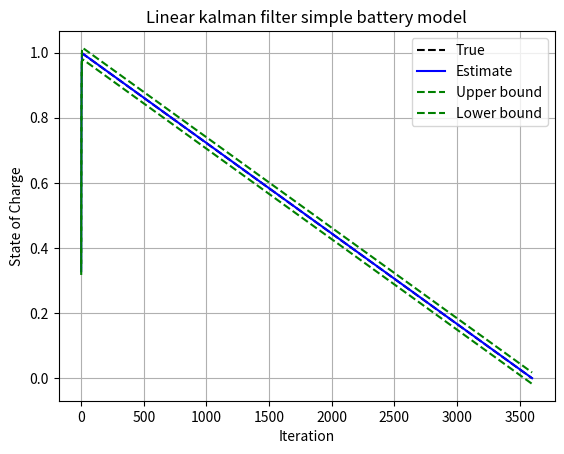

This chart was generated by the following Python code:
import numpy as np
import matplotlib.pyplot as plt
import pandas as pd


class linearKF():
    def __init__(self, N):
        '''number of iterations'''
        self.N = N

        '''process noise covariance'''
        self.sigmaW = 0.01

        '''sensor noise covariance'''
        self.sigmaV = 0.01

        '''define cell parameters'''
        '''capacity [Ah]'''
        self.Q = 5
        '''equivalent series resistance [ohm]'''
        self.R0 = 0.1

        '''plant definition matrices'''
        '''z_k = z_k-1 - 1/(3600*Q)*I_k-1'''
        '''volt_k = 3.5 + 0.7*z_k-1 - R0*I_k-1'''
        self.A = 1
        self.B = -1/(3600 * self.Q)
        self.C = 0.7
        self.D = -self.R0

        '''true system intial state'''
        self.xTrue = 1.0
        '''kalman filter initial estimate'''
        self.xHat = 0
        '''kalman filter inital covariance'''
        self.sigmaX = 0
        '''inital driving input'''
        self.u = 0

        '''reserve storage for variables'''
        self.xStore = np.zeros((np.size(self.xTrue), self.N+1))
        self.xStore[:, 0] = self.xTrue
        self.xHatStore = np.zeros((np.size(self.xHat), self.N))
        self.sigmaXStore = np.zeros((np.size(self.xHat)**2, self.N))

        self.flags()

    def flags(self):
        self.showFinal = 1
        self.showAnimation = 1
        self.showEllipse = 0

    def genInputMeasurement(self, k):
        # self.u = self.Q * np.random.randn(1)
        self.u = self.Q
        try:
            w = np.transpose(np.linalg.cholesky(self.sigmaW)) * \
                np.random.randn(np.size(self.xTrue))
            v = np.transpose(np.linalg.cholesky(self.sigmaV)) * \
                np.random.randn(self.C * np.size(self.xTrue))
        except:
            w = self.sigmaW * np.random.randn(np.size(self.xTrue))
            v = self.sigmaV * np.random.randn(np.size(self.C * self.xTrue))
        self.yTrue = 3.5 + self.C * self.xTrue + self.D * self.u  # + w
        self.xTrue = self.A * self.xTrue + self.B * self.u  # + v

    def iterKF(self):
        for k in range(self.N):
            '''KF step 1a: state estimate time update'''
            self.xHat = self.A * self.xHat + self.B * self.u

            '''KF step 1b: error covariance time update'''
            self.sigmaX = self.A * self.sigmaX * \
                np.transpose(self.A) + self.sigmaW

            '''generate input and measurement'''
            self.genInputMeasurement(k)

            '''KF step 1c: estimate system output (after debias)'''
            self.yHat = self.C * self.xHat + self.D * self.u + 3.5

            '''KF step 2a: compute kalman gain'''
            sigmaY = self.C * self.sigmaX * np.transpose(self.C) + self.sigmaV
            L = self.sigmaX * np.transpose(self.C)/sigmaY

            '''KF step 2b: state estimate measurement update'''
            self.xHat = self.xHat + L * (self.yTrue - self.yHat)

            '''KF step 2c: error covariance measurement update'''
            self.sigmaX = self.sigmaX - L * sigmaY * np.transpose(L)

            '''store information'''
            self.xStore[:, k+1] = self.xTrue
            self.xHatStore[:, k] = self.xHat
            self.sigmaXStore[:, k] = self.sigmaX

    def postpross(self):
        fig = plt.figure()
        f = fig.add_subplot(111)
        f.plot(range(self.N), self.xStore[0, 1:], 'k--', label='True')
        f.plot(range(self.N), self.xHatStore[0, :], 'b', label='Estimate')
        f.plot(range(self.N), self.xHatStore[0, :] + np.sqrt(3) *
               self.sigmaXStore[0, :], 'g--', label='Upper bound')
        f.plot(range(self.N), self.xHatStore[0, :] - np.sqrt(3) *
               self.sigmaXStore[0, :], 'g--', label='Lower bound')
        f.set_xlabel('Iteration')
        f.set_ylabel('State of Charge')
        f.set_title('Linear kalman filter simple battery model')
        f.legend()
        plt.grid(True)
        plt.show()


if __name__ == '__main__':
    N = 3600
    kalmanObj = linearKF(N)
    kalmanObj.iterKF()
    kalmanObj.postpross()
